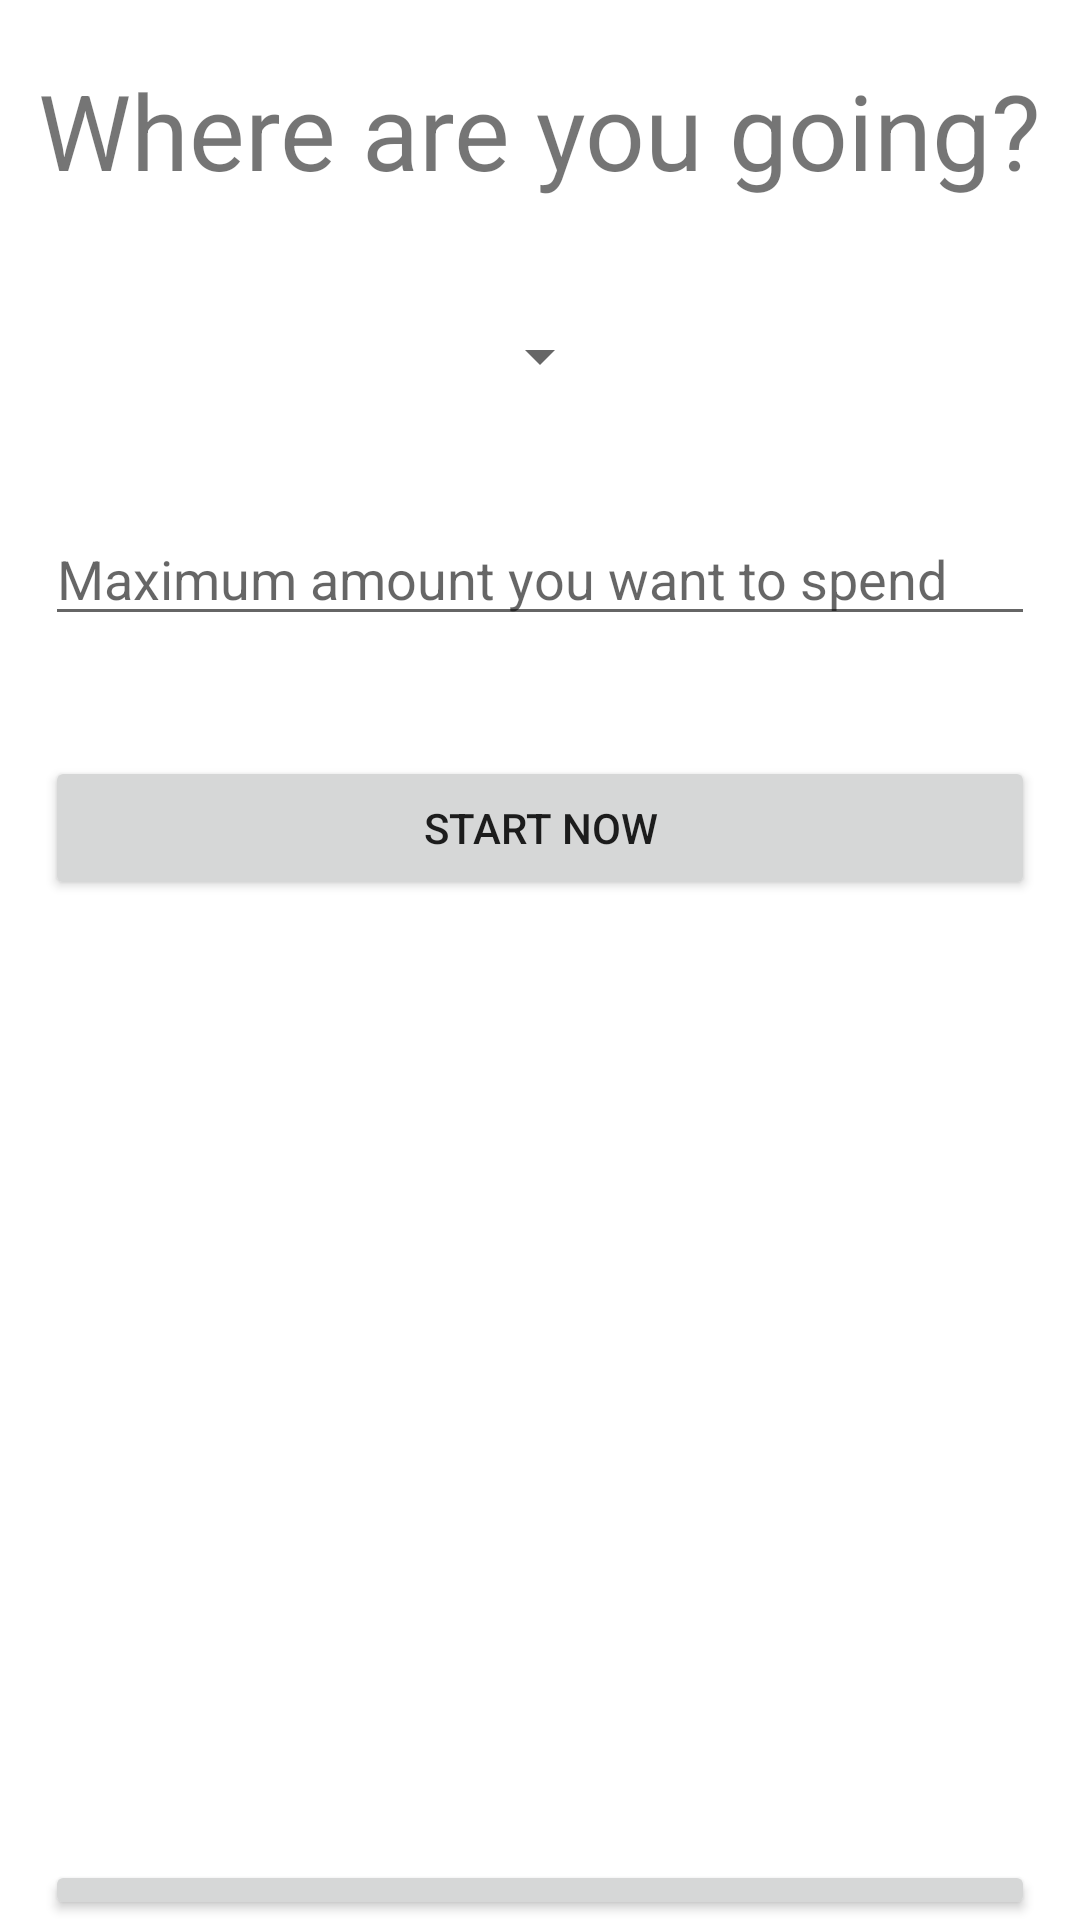

Here is an Android app screen rendered from its layout file. Give the layout XML and the strings, colors and styles it references.
<!-- AndroidManifest.xml: application theme Theme.MahdiMahdi10779 -->
<!-- res/layout/activity_main.xml -->
<?xml version="1.0" encoding="utf-8"?>

<LinearLayout xmlns:android="http://schemas.android.com/apk/res/android"
    xmlns:app="http://schemas.android.com/apk/res-auto"
    xmlns:tools="http://schemas.android.com/tools"
    android:layout_width="match_parent"
    android:layout_height="match_parent"
    tools:context=".MainActivity"
    android:orientation="vertical">

    <TextView
        android:layout_marginVertical="20sp"
        android:layout_width="wrap_content"
        android:layout_height="wrap_content"
        android:text="Where are you going?"
        android:textSize="35sp"
        android:layout_gravity="center"/>
    <Spinner
        android:layout_marginVertical="20sp"
        android:layout_marginHorizontal="5sp"
        android:layout_width="wrap_content"
        android:layout_height="wrap_content"
        android:layout_gravity="center"
        android:id="@+id/spinner1"/>
    <EditText
        android:layout_marginHorizontal="15sp"
        android:layout_marginVertical="20sp"
        android:layout_width="match_parent"
        android:layout_height="wrap_content"
        android:hint="Maximum amount you want to spend"
        android:inputType="number"
        android:id="@+id/editText1"/>
    <Button
        android:layout_marginHorizontal="15sp"
        android:layout_marginVertical="20sp"
        android:layout_width="match_parent"
        android:layout_height="wrap_content"
        android:layout_gravity="center"
        android:text="START NOW"
        android:id="@+id/start"/>
    <Button
        android:layout_marginHorizontal="15sp"
        android:layout_marginTop="300sp"
        android:layout_width="match_parent"
        android:layout_height="wrap_content"
        android:layout_gravity="center"
        android:text="History"
        android:id="@+id/hist"/>

</LinearLayout>
<!-- resources referenced by this layout -->
<resources>
  <style name="Theme.MahdiMahdi10779" parent="Theme.MaterialComponents.DayNight.DarkActionBar">
          
          <item name="colorPrimary">@color/purple_500</item>
          <item name="colorPrimaryVariant">@color/purple_700</item>
          <item name="colorOnPrimary">@color/white</item>
          
          <item name="colorSecondary">@color/teal_200</item>
          <item name="colorSecondaryVariant">@color/teal_700</item>
          <item name="colorOnSecondary">@color/black</item>
          
          <item name="android:statusBarColor" tools:targetApi="l">?attr/colorPrimaryVariant</item>
          
      </style>
  <!-- not gathered from this repository: default colours our renderer supplied (Android Studio template values) -->
  <color name="purple_500">#FF6200EE</color>
  <color name="purple_700">#FF3700B3</color>
  <color name="teal_200">#FF03DAC5</color>
  <color name="teal_700">#FF018786</color>
  <color name="black">#FF000000</color>
  <color name="white">#FFFFFFFF</color>
</resources>
